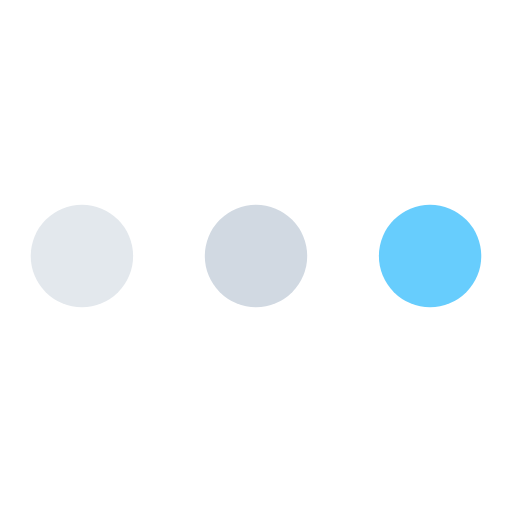
t = 0.00 s
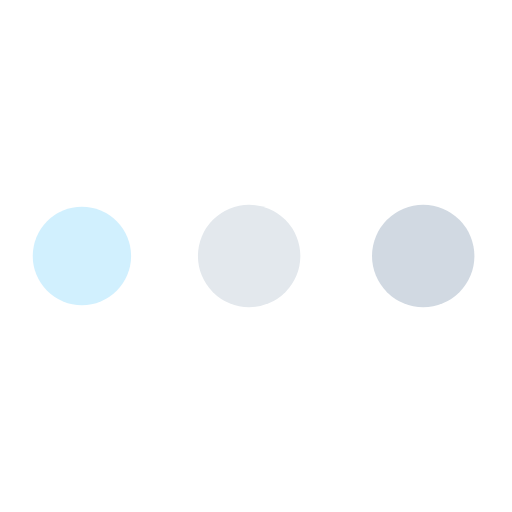
t = 0.19 s
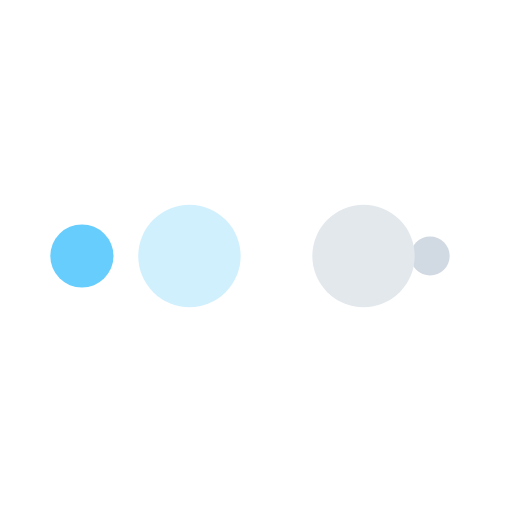
t = 0.31 s
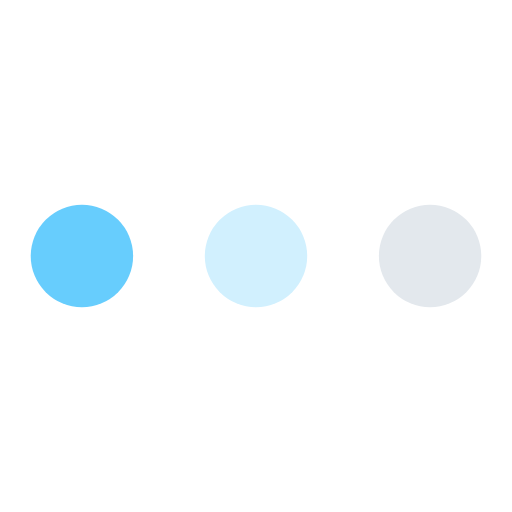
t = 0.50 s
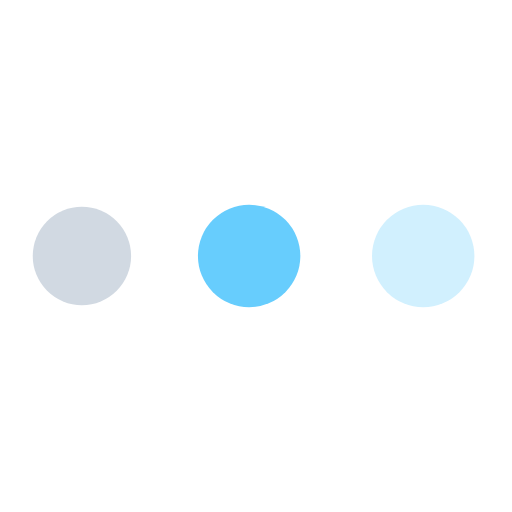
t = 0.69 s
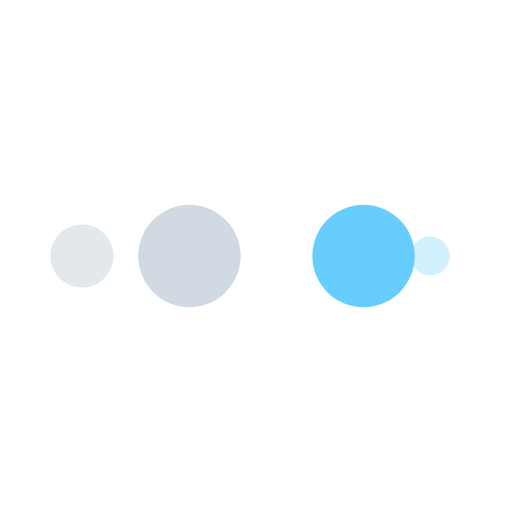
t = 0.81 s

The animated SVG that drew these frames (rendered in a browser with its animation timeline set to each time). Animation: 10 SMIL elements (animate=10); one cycle of 1.00 s, repeats indefinitely.

<?xml version="1.0" encoding="utf-8"?>
<svg xmlns="http://www.w3.org/2000/svg" xmlns:xlink="http://www.w3.org/1999/xlink" style="margin: auto; background: rgb(255, 255, 255); display: block; shape-rendering: auto;" width="200px" height="200px" viewBox="0 0 100 100" preserveAspectRatio="xMidYMid">
<circle cx="84" cy="50" r="10" fill="#67cdfd">
    <animate attributeName="r" repeatCount="indefinite" dur="0.25s" calcMode="spline" keyTimes="0;1" values="10;0" keySplines="0 0.5 0.5 1" begin="0s"></animate>
    <animate attributeName="fill" repeatCount="indefinite" dur="1s" calcMode="discrete" keyTimes="0;0.25;0.5;0.75;1" values="#67cdfd;#d1d9e2;#e3e8ed;#d1f0fe;#67cdfd" begin="0s"></animate>
</circle><circle cx="16" cy="50" r="10" fill="#67cdfd">
  <animate attributeName="r" repeatCount="indefinite" dur="1s" calcMode="spline" keyTimes="0;0.25;0.5;0.75;1" values="0;0;10;10;10" keySplines="0 0.5 0.5 1;0 0.5 0.5 1;0 0.5 0.5 1;0 0.5 0.5 1" begin="0s"></animate>
  <animate attributeName="cx" repeatCount="indefinite" dur="1s" calcMode="spline" keyTimes="0;0.25;0.5;0.75;1" values="16;16;16;50;84" keySplines="0 0.5 0.5 1;0 0.5 0.5 1;0 0.5 0.5 1;0 0.5 0.5 1" begin="0s"></animate>
</circle><circle cx="50" cy="50" r="10" fill="#d1f0fe">
  <animate attributeName="r" repeatCount="indefinite" dur="1s" calcMode="spline" keyTimes="0;0.25;0.5;0.75;1" values="0;0;10;10;10" keySplines="0 0.5 0.5 1;0 0.5 0.5 1;0 0.5 0.5 1;0 0.5 0.5 1" begin="-0.25s"></animate>
  <animate attributeName="cx" repeatCount="indefinite" dur="1s" calcMode="spline" keyTimes="0;0.25;0.5;0.75;1" values="16;16;16;50;84" keySplines="0 0.5 0.5 1;0 0.5 0.5 1;0 0.5 0.5 1;0 0.5 0.5 1" begin="-0.25s"></animate>
</circle><circle cx="84" cy="50" r="10" fill="#e3e8ed">
  <animate attributeName="r" repeatCount="indefinite" dur="1s" calcMode="spline" keyTimes="0;0.25;0.5;0.75;1" values="0;0;10;10;10" keySplines="0 0.5 0.5 1;0 0.5 0.5 1;0 0.5 0.5 1;0 0.5 0.5 1" begin="-0.5s"></animate>
  <animate attributeName="cx" repeatCount="indefinite" dur="1s" calcMode="spline" keyTimes="0;0.25;0.5;0.75;1" values="16;16;16;50;84" keySplines="0 0.5 0.5 1;0 0.5 0.5 1;0 0.5 0.5 1;0 0.5 0.5 1" begin="-0.5s"></animate>
</circle><circle cx="16" cy="50" r="10" fill="#d1d9e2">
  <animate attributeName="r" repeatCount="indefinite" dur="1s" calcMode="spline" keyTimes="0;0.25;0.5;0.75;1" values="0;0;10;10;10" keySplines="0 0.5 0.5 1;0 0.5 0.5 1;0 0.5 0.5 1;0 0.5 0.5 1" begin="-0.75s"></animate>
  <animate attributeName="cx" repeatCount="indefinite" dur="1s" calcMode="spline" keyTimes="0;0.25;0.5;0.75;1" values="16;16;16;50;84" keySplines="0 0.5 0.5 1;0 0.5 0.5 1;0 0.5 0.5 1;0 0.5 0.5 1" begin="-0.75s"></animate>
</circle>
<!-- [ldio] generated by https://loading.io/ --></svg>